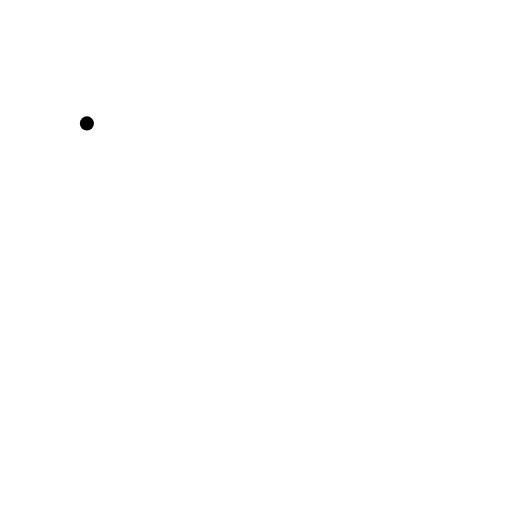
t = 0.00 s
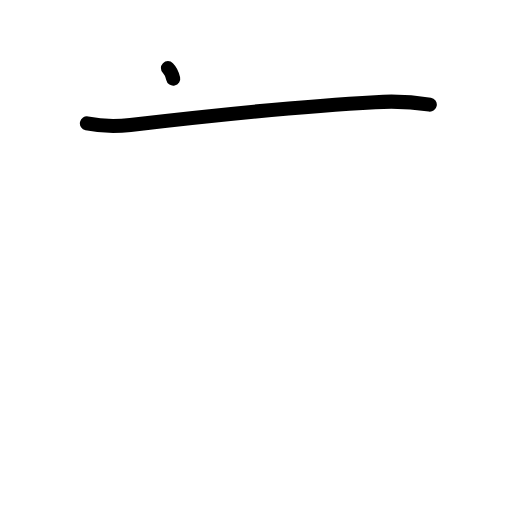
t = 1.38 s
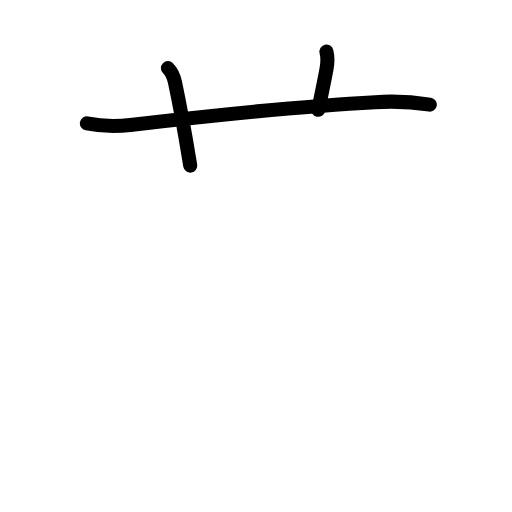
t = 2.75 s
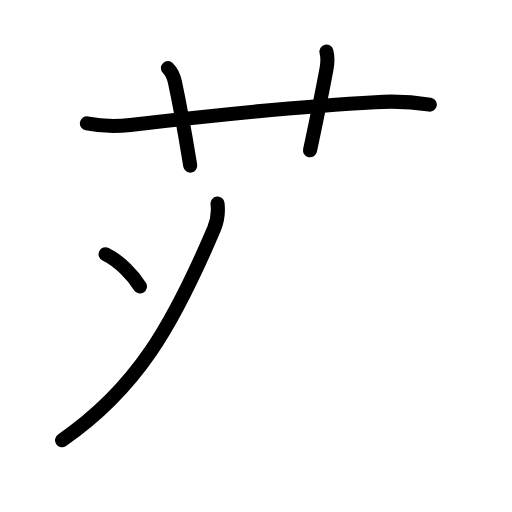
t = 4.25 s
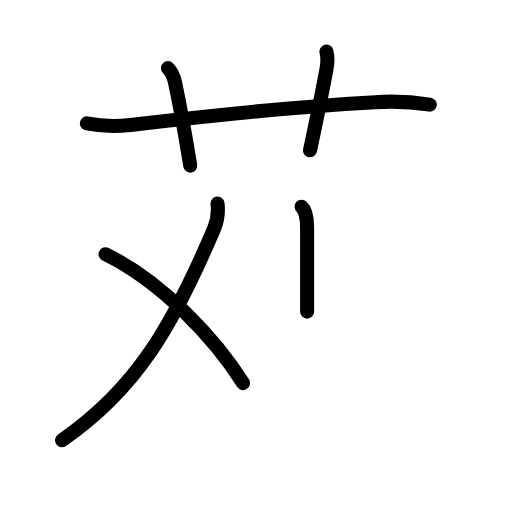
t = 5.58 s
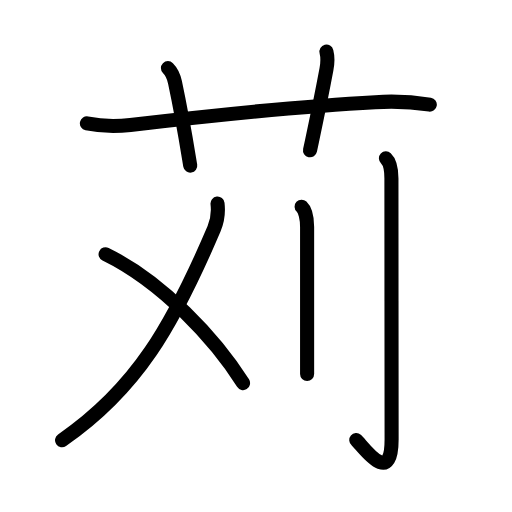
t = 7.00 s

The animated SVG that drew these frames (rendered in a browser with its animation timeline set to each time). Animation: 22 SMIL elements (animate=22); one cycle of 7.00 s.

<?xml version="1.0" encoding="UTF-8"?>
<!--
AniKanjiVG is licensed by CC-BY-SA Paul C. Sommerhoff (https://bitbucket.org/sommerhoff/anikanjivg).
AniKanjiVG uses KanjiVG which is licensed by CC-BY-SA Ulrich Apel (http://kanjivg.tagaini.net).
See also http://creativecommons.org/licenses/by-sa/3.0/
-->
<svg xmlns:kvg='http://kanjivg.tagaini.net' xmlns='http://www.w3.org/2000/svg' width='109' height='109' viewBox='0 0 109 109' style='fill:none;stroke:#000000;stroke-width:3;stroke-linecap:round;stroke-linejoin:round;' id="kvg:kanji_082c5"><g id="kvg:082c5" kvg:element="苅"><g id="kvg:082c5-g1" kvg:element="艹" kvg:variant="true" kvg:original="艸" kvg:position="top" kvg:radical="general"><path id="kvg:082c5-s1" kvg:type="㇐" d="M18.5,26.27c3.06,0.62,6.14,0.69,9.26,0.33c14.87-1.72,37.73-4.11,52.12-4.85c3.9-0.25,7.77-0.08,11.62,0.53"><animate attributeName="d" begin="0.0s" dur="0.3333333333333333s" from="M18.5,26.27C18.5,26.27,18.5,26.27,18.5,26.27" to="M18.5,26.27c3.06,0.62,6.14,0.69,9.26,0.33" />
<animate attributeName="d" begin="0.3333333333333333s" dur="0.3333333333333333s" from="M18.5,26.27c3.06,0.62,6.14,0.69,9.26,0.33c0,0,0,0,0,0,0" to="M18.5,26.27c3.06,0.62,6.14,0.69,9.26,0.33c14.87-1.72,37.73-4.11,52.12-4.85" />
<animate attributeName="d" begin="0.6666666666666666s" dur="0.3333333333333333s" from="M18.5,26.27c3.06,0.62,6.14,0.69,9.26,0.33c14.87-1.72,37.73-4.11,52.12-4.85c0,0,0,0,0,0,0" to="M18.5,26.27c3.06,0.62,6.14,0.69,9.26,0.33c14.87-1.72,37.73-4.11,52.12-4.85c3.9-0.25,7.77-0.08,11.62,0.53" />
</path>
<path id="kvg:082c5-s2" kvg:type="㇑a" d="M35.75,14.5c1.06,1.06,1.31,2.12,1.5,3C39,25.75,40,32.25,40.5,35.25"><animate attributeName="d" begin="1.0s" dur="0.5s" from="M35.75,14.5C35.75,14.5,35.75,14.5,35.75,14.5" to="M35.75,14.5c1.06,1.06,1.31,2.12,1.5,3" />
<animate attributeName="d" begin="1.5s" dur="0.5s" from="M35.75,14.5c1.06,1.06,1.31,2.12,1.5,3c0,0,0,0,0,0,0" to="M35.75,14.5c1.06,1.06,1.31,2.12,1.5,3C39,25.75,40,32.25,40.5,35.25" />
<animate attributeName="d" begin="0s" dur="1.0s" from="M-100,-100" to="M-100,-100" />
</path>
<path id="kvg:082c5-s3" kvg:type="㇑a" d="M69.5,11c0.38,1.5,0.28,2.25,0,3.75C68.12,22.12,67.38,25.5,66,32"><animate attributeName="d" begin="2.0s" dur="0.5s" from="M69.5,11C69.5,11,69.5,11,69.5,11" to="M69.5,11c0.38,1.5,0.28,2.25,0,3.75" />
<animate attributeName="d" begin="2.5s" dur="0.5s" from="M69.5,11c0.38,1.5,0.28,2.25,0,3.75c0,0,0,0,0,0,0" to="M69.5,11c0.38,1.5,0.28,2.25,0,3.75C68.12,22.12,67.38,25.5,66,32" />
<animate attributeName="d" begin="0s" dur="2.0s" from="M-100,-100" to="M-100,-100" />
</path>
</g>
<g id="kvg:082c5-g2" kvg:element="刈" kvg:position="bottom"><g id="kvg:082c5-g3" kvg:element="乂" kvg:position="left"><g id="kvg:082c5-g4" kvg:element="丿"><path id="kvg:082c5-s4" kvg:type="㇒" d="M46.31,43.34c0.19,1.66,0.17,3.25-0.74,5.38c-8.82,20.65-16.45,34.03-32.36,45.01"><animate attributeName="d" begin="3.0s" dur="0.5s" from="M46.31,43.34C46.31,43.34,46.31,43.34,46.31,43.34" to="M46.31,43.34c0.19,1.66,0.17,3.25-0.74,5.38" />
<animate attributeName="d" begin="3.5s" dur="0.5s" from="M46.31,43.34c0.19,1.66,0.17,3.25-0.74,5.38c0,0,0,0,0,0,0" to="M46.31,43.34c0.19,1.66,0.17,3.25-0.74,5.38c-8.82,20.65-16.45,34.03-32.36,45.01" />
<animate attributeName="d" begin="0s" dur="3.0s" from="M-100,-100" to="M-100,-100" />
</path>
</g>
<path id="kvg:082c5-s5" kvg:type="㇏" d="M22.48,54.13C34.5,60,45.85,72.17,51.74,81.56"><animate attributeName="d" begin="4.0s" dur="1.0s" from="M22.48,54.13C22.48,54.13,22.48,54.13,22.48,54.13" to="M22.48,54.13C34.5,60,45.85,72.17,51.74,81.56" />
<animate attributeName="d" begin="0s" dur="4.0s" from="M-100,-100" to="M-100,-100" />
</path>
</g>
<g id="kvg:082c5-g5" kvg:element="刂" kvg:variant="true" kvg:original="刀" kvg:position="right"><path id="kvg:082c5-s6" kvg:type="㇑" d="M64.21,44c0.79,0.74,1.17,2.63,1.17,4.3c0,8.55,0,17.65,0,24.08c0,3.22,0,5.77,0,7.25"><animate attributeName="d" begin="5.0s" dur="0.3333333333333333s" from="M64.21,44C64.21,44,64.21,44,64.21,44" to="M64.21,44c0.79,0.74,1.17,2.63,1.17,4.3" />
<animate attributeName="d" begin="5.333333333333333s" dur="0.3333333333333333s" from="M64.21,44c0.79,0.74,1.17,2.63,1.17,4.3c0,0,0,0,0,0,0" to="M64.21,44c0.79,0.74,1.17,2.63,1.17,4.3c0,8.55,0,17.65,0,24.08" />
<animate attributeName="d" begin="5.666666666666667s" dur="0.3333333333333333s" from="M64.21,44c0.79,0.74,1.17,2.63,1.17,4.3c0,8.55,0,17.65,0,24.08c0,0,0,0,0,0,0" to="M64.21,44c0.79,0.74,1.17,2.63,1.17,4.3c0,8.55,0,17.65,0,24.08c0,3.22,0,5.77,0,7.25" />
<animate attributeName="d" begin="0s" dur="5.0s" from="M-100,-100" to="M-100,-100" />
</path>
<path id="kvg:082c5-s7" kvg:type="㇚" d="M82.16,33.7c0.79,0.74,1.17,2.18,1.17,4.3c0,12.25,0.04,51.5,0.04,55.5c0,10.6-6.31,1.21-7.52,0.2"><animate attributeName="d" begin="6.0s" dur="0.3333333333333333s" from="M82.16,33.7C82.16,33.7,82.16,33.7,82.16,33.7" to="M82.16,33.7c0.79,0.74,1.17,2.18,1.17,4.3" />
<animate attributeName="d" begin="6.333333333333333s" dur="0.3333333333333333s" from="M82.16,33.7c0.79,0.74,1.17,2.18,1.17,4.3c0,0,0,0,0,0,0" to="M82.16,33.7c0.79,0.74,1.17,2.18,1.17,4.3c0,12.25,0.04,51.5,0.04,55.5" />
<animate attributeName="d" begin="6.666666666666667s" dur="0.3333333333333333s" from="M82.16,33.7c0.79,0.74,1.17,2.18,1.17,4.3c0,12.25,0.04,51.5,0.04,55.5c0,0,0,0,0,0,0" to="M82.16,33.7c0.79,0.74,1.17,2.18,1.17,4.3c0,12.25,0.04,51.5,0.04,55.5c0,10.6-6.31,1.21-7.52,0.2" />
<animate attributeName="d" begin="0s" dur="6.0s" from="M-100,-100" to="M-100,-100" />
</path>
</g>
</g>
</g>
</svg>
